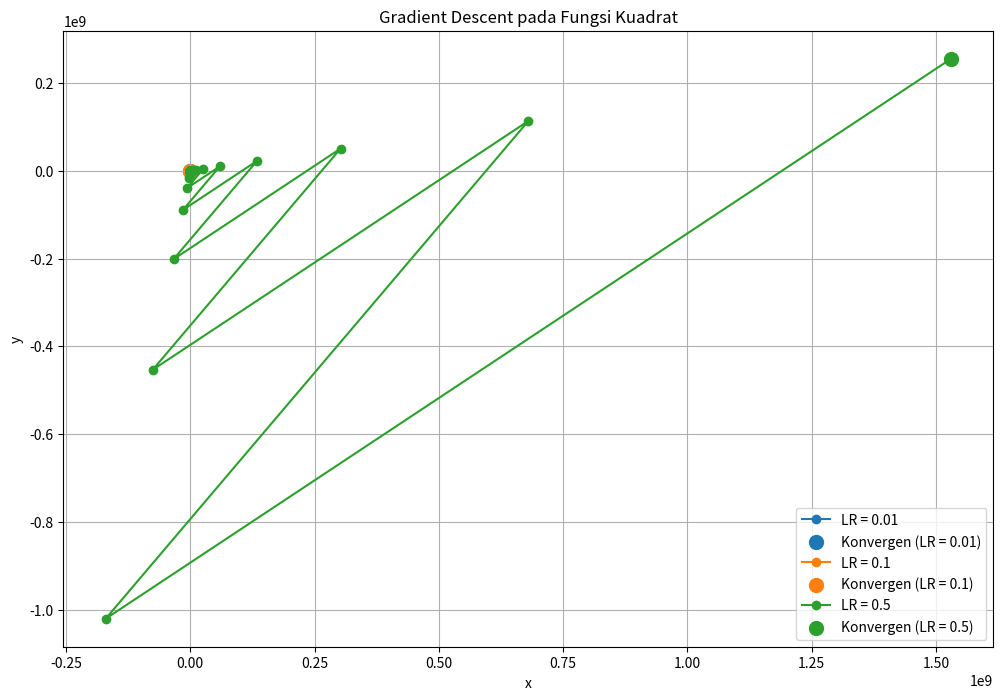

Generate this figure with matplotlib:
import numpy as np
import matplotlib.pyplot as plt
from sympy import symbols, diff, hessian, lambdify

# 1. Use sympy to compute second-order
#derivatives (Hessian matrix)

x, y = symbols('x y')
# Mendefinisikan fungsi kuadrat
f = x**2 + y**2 + 3*x*y - 4*x - 2*y + 5

# Menghitung gradien dan matriks Hessian
grad_f = [diff(f, var) for var in (x, y)]
hessian_f = hessian(f, (x, y))
print("Gradien:", grad_f)
print("Matriks Hessian:")
print(hessian_f)

# Mengonversi fungsi dan gradien menjadi fungsi yang dapat dipanggil
grad_f_func = lambdify((x, y), grad_f)
f_func = lambdify((x, y), f)

#======================================================

# 2. Implement gradient descent with multiple learning
#rates and compare convergence speed

def gradient_descent(start_point, learning_rate, max_iter=50, tol=1e-6):
    point = np.array(start_point, dtype=float)
    history = [point.copy()]

    for _ in range(max_iter):
        grad = np.array(grad_f_func(*point), dtype=float)
        new_point = point - learning_rate * grad
        history.append(new_point.copy())

        # Mengecek konvergensi
        if np.linalg.norm(new_point - point) < tol:
            break

        point = new_point

    return np.array(history)

# Titik awal dan berbagai learning rate
start = [2, 2]
learning_rates = [0.01, 0.1, 0.5]

# Menjalankan gradient descent untuk setiap learning rate
histories = {lr: gradient_descent(start, lr) for lr in learning_rates}

# ======================================================

# 3. Visualize the gradient descent process 
#on a quadratic function 

x_vals = np.linspace(-3, 3, 100)
y_vals = np.linspace(-3, 3, 100)
X, Y = np.meshgrid(x_vals, y_vals)
Z = f_func(X, Y)

plt.figure(figsize=(12, 8))
plt.contour(X, Y, Z, levels=50, cmap='viridis')

# Plot jalur untuk setiap learning rate
for lr, history in histories.items():
    plt.plot(history[:, 0], history[:, 1], marker='o', label=f'LR = {lr}')
    plt.scatter(history[-1, 0], history[-1, 1], label=f'Konvergen (LR = {lr})', s=100)

plt.title("Gradient Descent pada Fungsi Kuadrat")
plt.xlabel("x")
plt.ylabel("y")
plt.legend()
plt.grid(True)
plt.show()
